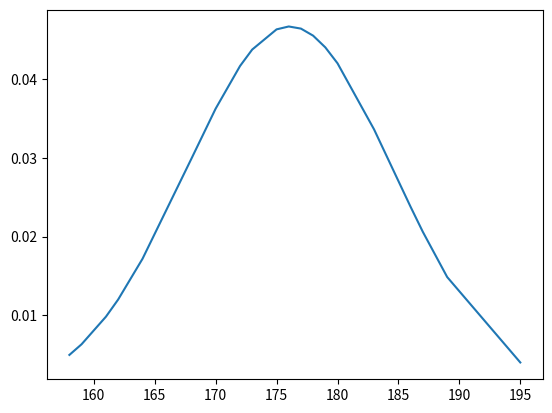

Generate this figure with matplotlib:
import numpy as np
import matplotlib.pyplot as plt
# from scipy.stats import multivariate_normal
# from mpl_toolkits.mplot3d import Axes3D

# #Parameters to set
# mu_x = 0
# variance_x = 3

# mu_y = 0
# variance_y = 15

# #Create grid and multivariate normal
# x = np.linspace(-10,10,500)
# y = np.linspace(-10,10,500)
# X, Y = np.meshgrid(x,y)
# pos = np.empty(X.shape + (2,))
# pos[:, :, 0] = X; pos[:, :, 1] = Y
# rv = multivariate_normal([mu_x, mu_y], [[variance_x, 0], [0, variance_y]])

# #Make a 3D plot
# fig = plt.figure()
# ax = fig.gca(projection='3d')
# ax.plot_surface(X, Y, rv.pdf(pos),cmap='viridis',linewidth=0)
# ax.set_xlabel('X axis')
# ax.set_ylabel('Y axis')
# ax.set_zlabel('Z axis')
# plt.show()



# import matplotlib.pyplot as plt
# x, y = np.random.multivariate_normal(mean, cov, 5000).T
# plt.plot(x, y, 'x')
# plt.axis('equal')
# plt.show()




import numpy as np
import scipy.stats as stats
import matplotlib.pyplot as plt

h = [186, 176, 158, 180, 186, 168, 168, 164, 178, 170, 189, 195, 172,
     187, 180, 186, 185, 168, 179, 178, 183, 179, 170, 175, 186, 159,
     161, 178, 175, 185, 175, 162, 173, 172, 177, 175, 172, 177, 180]
h.sort()
hmean = np.mean(h)
hstd = np.std(h)
pdf = stats.norm.pdf(h, hmean, hstd)
plt.plot(h, pdf)	
plt.show()






